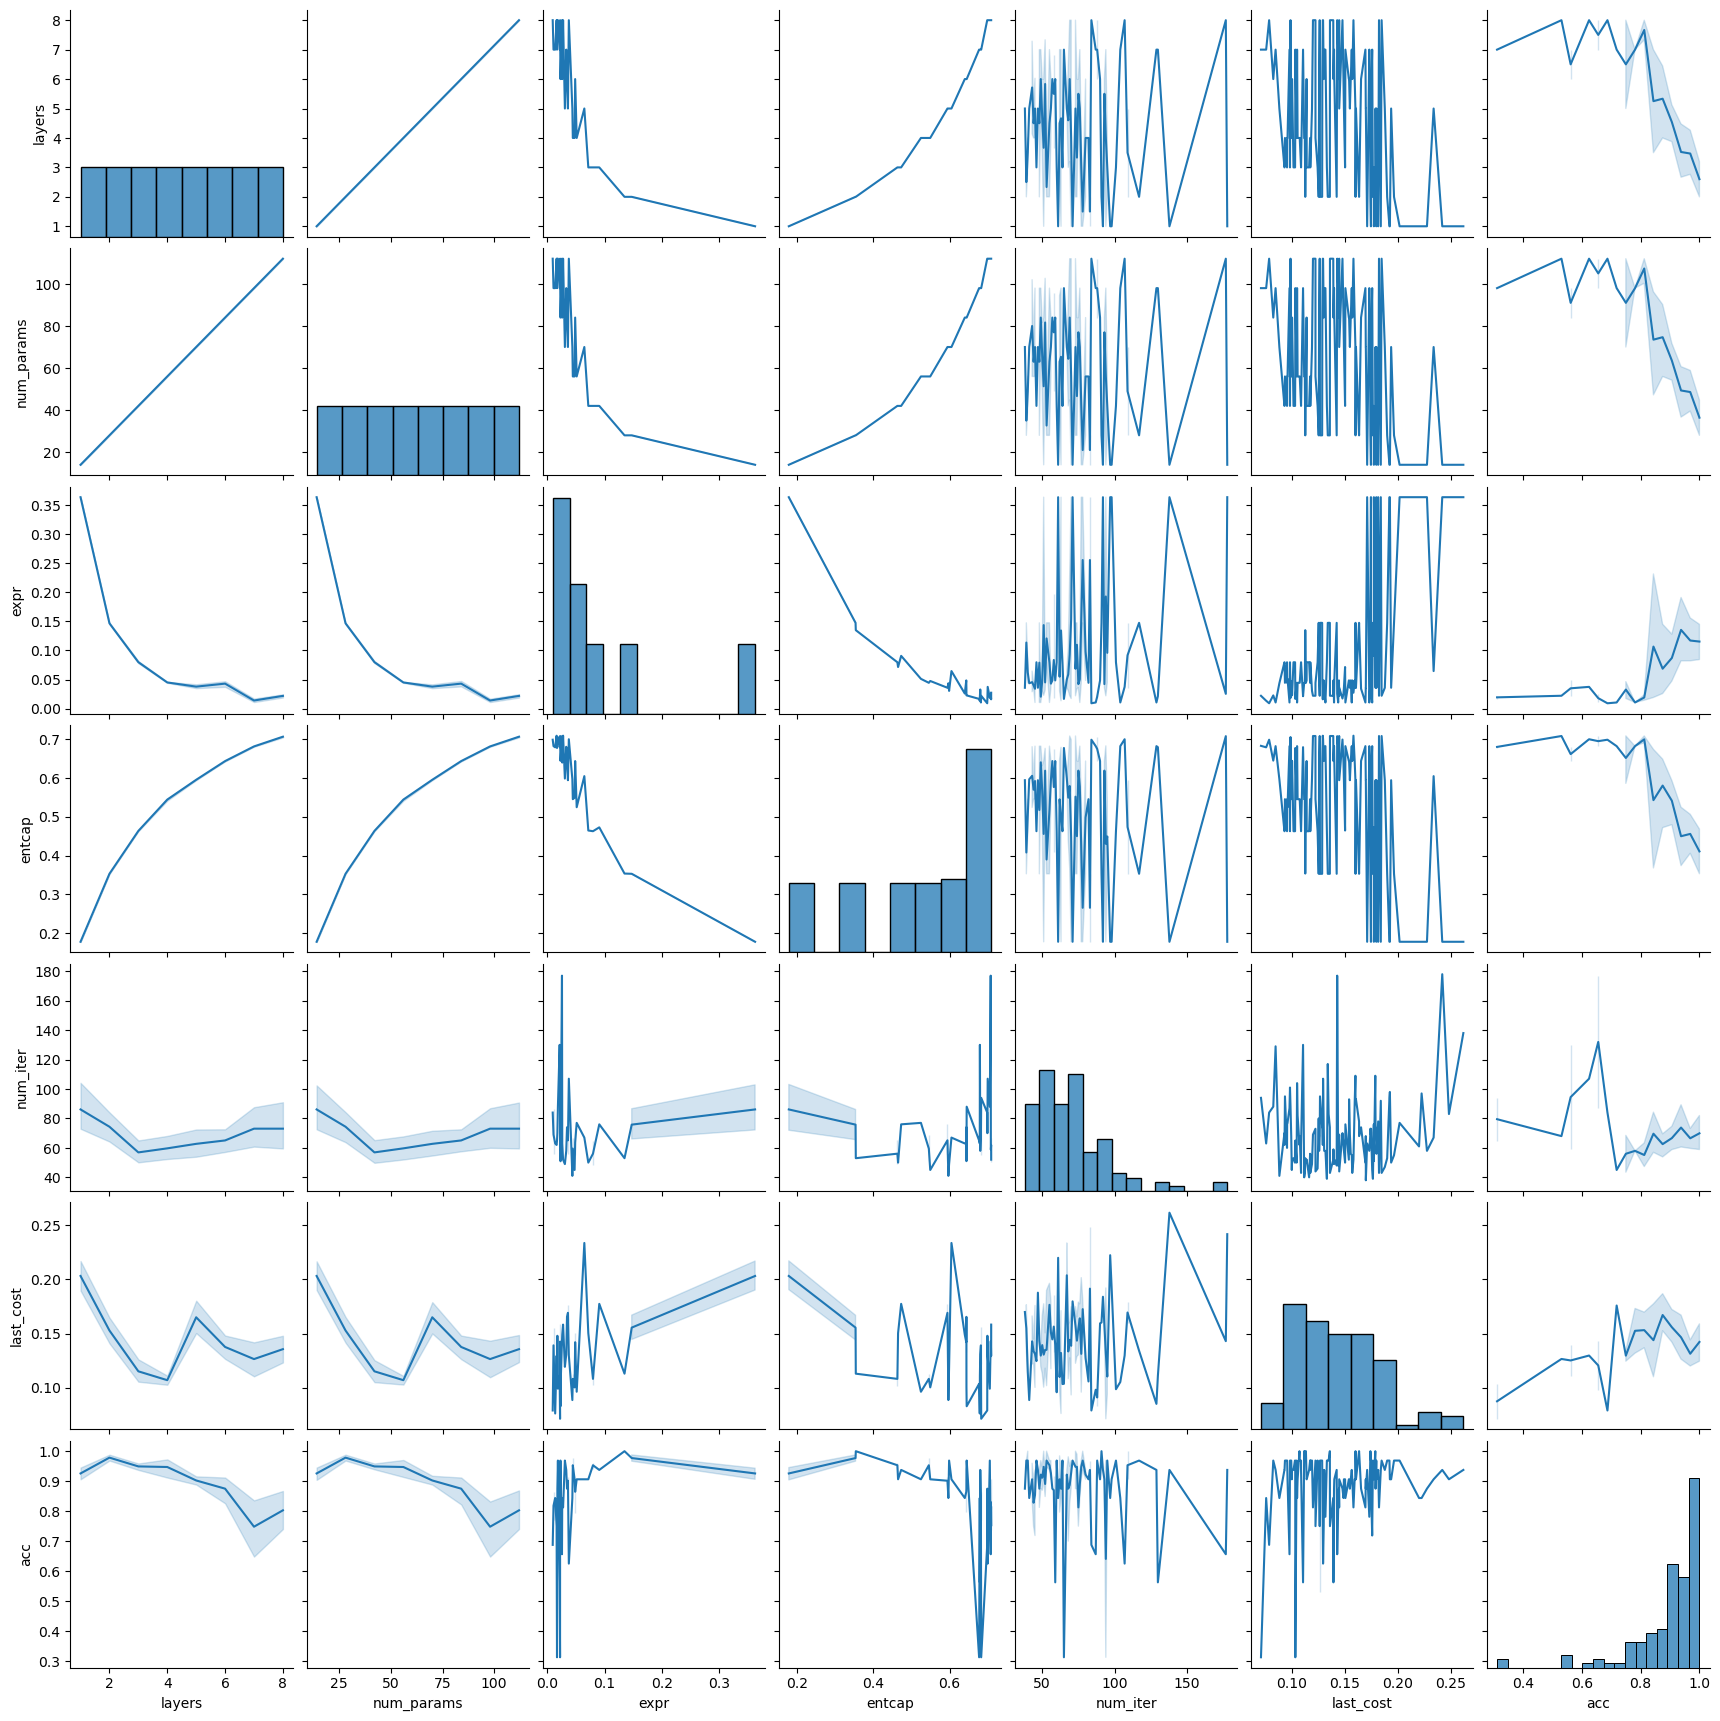

Source data for this figure (header and first rows):
, layers, num_params, expr, entcap, num_iter, last_cost, acc
0, 1.0, 14.0, 0.3634, 0.178, 51.0, 0.1775, 0.9062
1, 1.0, 14.0, 0.3634, 0.178, 58.0, 0.2274, 0.875
2, 1.0, 14.0, 0.3634, 0.178, 61.0, 0.2199, 0.8438
3, 1.0, 14.0, 0.3634, 0.178, 63.0, 0.1711, 0.9375
4, 1.0, 14.0, 0.3634, 0.178, 69.0, 0.1746, 0.9688
5, 1.0, 14.0, 0.3634, 0.178, 71.0, 0.1797, 0.9688
6, 1.0, 14.0, 0.3634, 0.178, 70.0, 0.1748, 0.9688
7, 1.0, 14.0, 0.3634, 0.178, 77.0, 0.2016, 0.9688
8, 1.0, 14.0, 0.3634, 0.178, 78.0, 0.1815, 0.9375
9, 1.0, 14.0, 0.3634, 0.178, 83.0, 0.2481, 0.9062
10, 1.0, 14.0, 0.3634, 0.178, 92.0, 0.184, 0.9375
11, 1.0, 14.0, 0.3634, 0.178, 94.0, 0.1921, 0.9688
12, 1.0, 14.0, 0.3634, 0.178, 98.0, 0.1925, 0.9062
13, 1.0, 14.0, 0.3634, 0.178, 97.0, 0.2224, 0.8438
14, 1.0, 14.0, 0.3634, 0.178, 138.0, 0.2616, 0.9375
15, 2.0, 28.0, 0.1475, 0.3532, 53.0, 0.19, 0.9688
16, 2.0, 28.0, 0.1475, 0.3532, 48.0, 0.1425, 0.9375
17, 2.0, 28.0, 0.1475, 0.3532, 68.0, 0.1636, 1.0
18, 2.0, 28.0, 0.1475, 0.3532, 74.0, 0.1361, 1.0
19, 2.0, 28.0, 0.1475, 0.3532, 39.0, 0.1766, 0.9688
20, 1.0, 14.0, 0.3634, 0.178, 178.0, 0.2418, 0.9375
21, 2.0, 28.0, 0.1475, 0.3532, 95.0, 0.1268, 0.9688
22, 2.0, 28.0, 0.1475, 0.3532, 55.0, 0.1964, 0.9688
23, 2.0, 28.0, 0.1475, 0.3532, 73.0, 0.1742, 1.0
24, 2.0, 28.0, 0.1475, 0.3532, 78.0, 0.1635, 1.0
25, 2.0, 28.0, 0.1475, 0.3532, 91.0, 0.1602, 1.0
26, 2.0, 28.0, 0.1475, 0.3532, 74.0, 0.1288, 0.9688
27, 2.0, 28.0, 0.1475, 0.3532, 109.0, 0.1788, 1.0
28, 2.0, 28.0, 0.1475, 0.3532, 83.0, 0.1349, 0.9688
29, 2.0, 28.0, 0.1475, 0.3532, 117.0, 0.1341, 0.9688
30, 2.0, 28.0, 0.1349, 0.3538, 53.0, 0.1129, 1.0
31, 2.0, 28.0, 0.1475, 0.3532, 80.0, 0.1255, 0.9375
32, 3.0, 42.0, 0.07974, 0.4629, 52.0, 0.1143, 0.9062
33, 3.0, 42.0, 0.07974, 0.4629, 43.0, 0.1177, 0.9688
34, 3.0, 42.0, 0.07974, 0.4629, 43.0, 0.109, 0.9688
35, 3.0, 42.0, 0.07974, 0.4629, 62.0, 0.109, 0.9375
36, 3.0, 42.0, 0.07974, 0.4629, 62.0, 0.09343, 0.9375
37, 3.0, 42.0, 0.07974, 0.4629, 39.0, 0.1333, 0.9688
38, 3.0, 42.0, 0.07974, 0.4629, 50.0, 0.1032, 0.9688
39, 3.0, 42.0, 0.07974, 0.4629, 64.0, 0.1033, 0.9688
40, 3.0, 42.0, 0.09075, 0.4729, 76.0, 0.1774, 0.9375
41, 3.0, 42.0, 0.07974, 0.4629, 101.0, 0.09856, 0.9688
42, 3.0, 42.0, 0.07974, 0.4629, 40.0, 0.1166, 0.9375
43, 3.0, 42.0, 0.07974, 0.4629, 53.0, 0.1019, 0.9375
44, 3.0, 42.0, 0.07974, 0.4629, 70.0, 0.09334, 0.9375
45, 3.0, 42.0, 0.07974, 0.4629, 60.0, 0.09577, 0.9688
46, 3.0, 42.0, 0.07156, 0.4648, 50.0, 0.1504, 0.9062
47, 3.0, 42.0, 0.07974, 0.4629, 46.0, 0.1245, 0.9688
48, 4.0, 56.0, 0.04444, 0.5455, 43.0, 0.1125, 0.9688
49, 4.0, 56.0, 0.04444, 0.5455, 52.0, 0.1035, 0.9688
50, 4.0, 56.0, 0.04444, 0.5455, 62.0, 0.1075, 1.0
51, 4.0, 56.0, 0.04444, 0.5455, 44.0, 0.1225, 0.75
52, 4.0, 56.0, 0.04444, 0.5455, 68.0, 0.09972, 0.9688
53, 4.0, 56.0, 0.04444, 0.5455, 40.0, 0.1119, 1.0
54, 4.0, 56.0, 0.04444, 0.5455, 50.0, 0.1048, 0.9688
55, 4.0, 56.0, 0.04444, 0.5455, 77.0, 0.09589, 0.9688
56, 4.0, 56.0, 0.04444, 0.5455, 51.0, 0.1135, 1.0
57, 4.0, 56.0, 0.04444, 0.5455, 82.0, 0.1057, 0.9062
58, 4.0, 56.0, 0.04444, 0.5455, 68.0, 0.1077, 0.9688
59, 4.0, 56.0, 0.04444, 0.5455, 56.0, 0.1175, 0.9688
... 68 more rows
